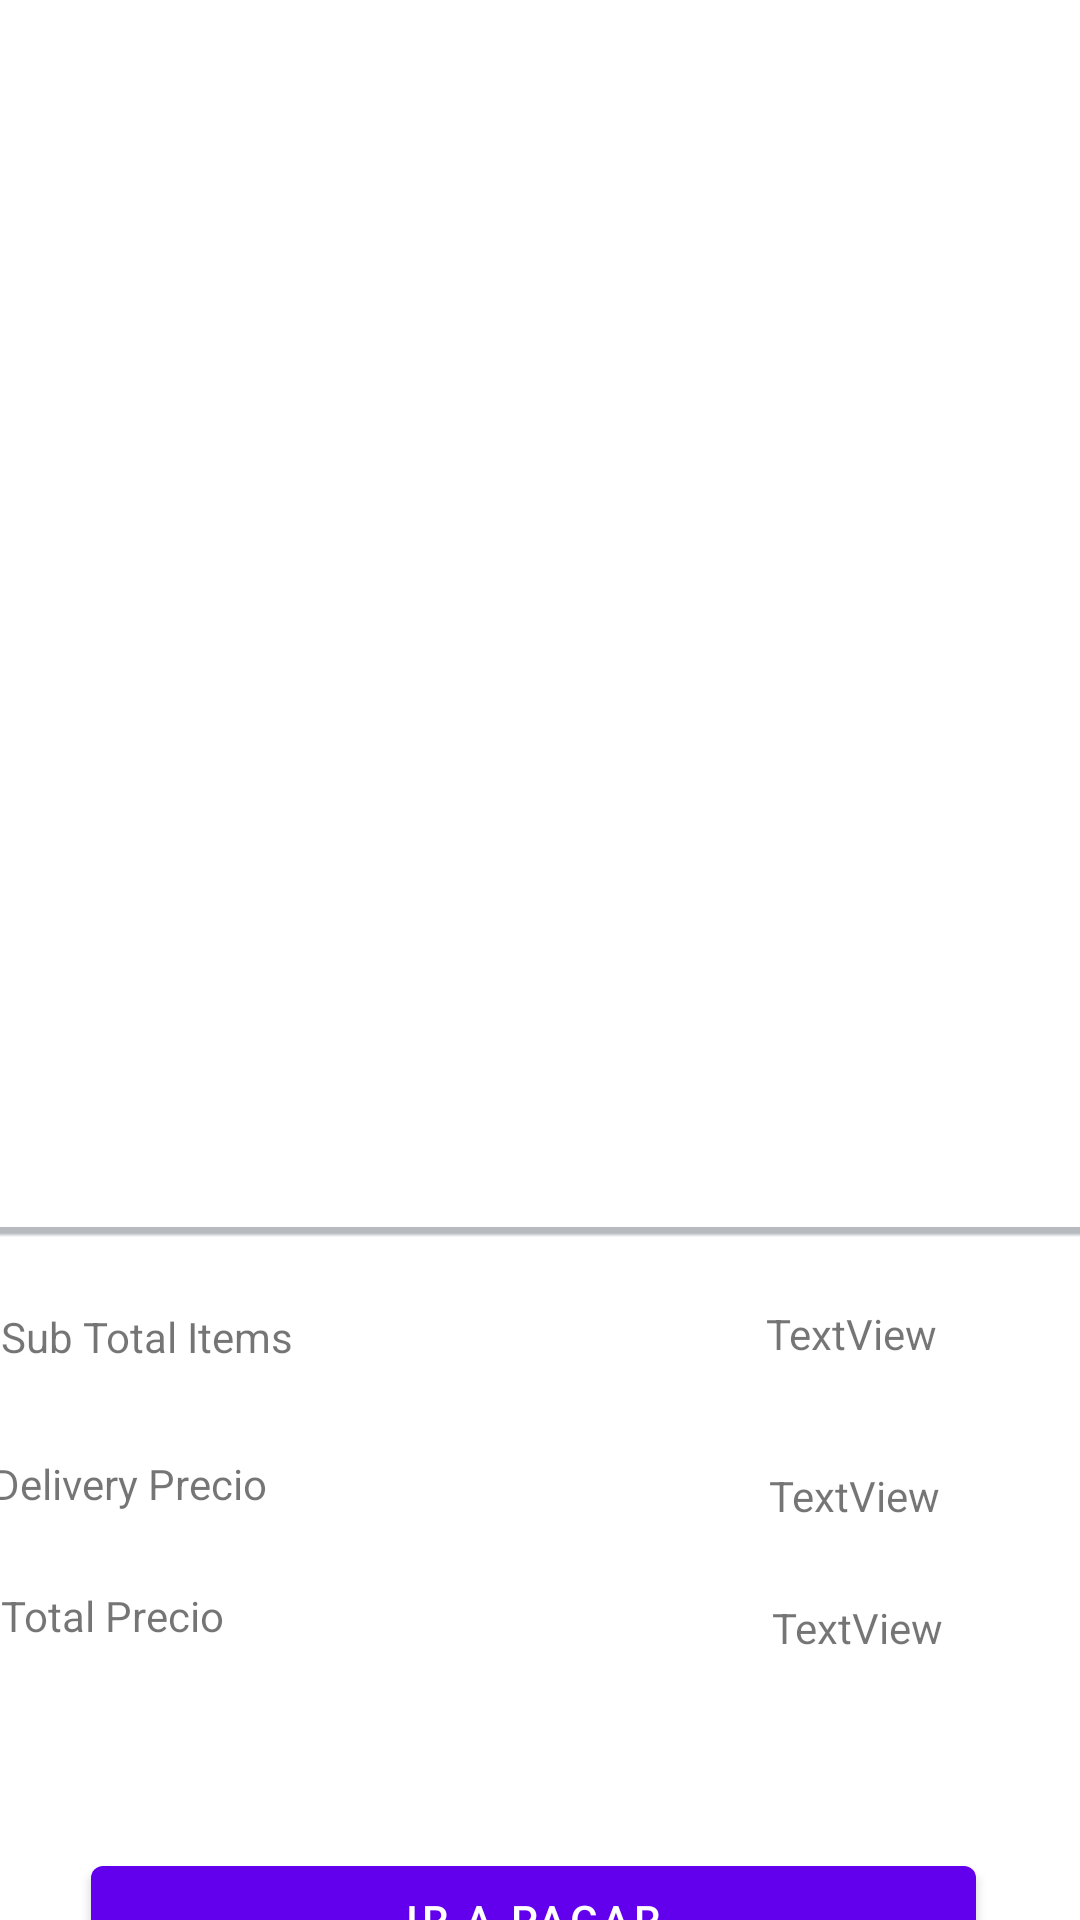

Android layout source for this screen:
<!-- AndroidManifest.xml: application theme Theme.LIKE_APP -->
<!-- res/layout/fragment_cart.xml -->
<?xml version="1.0" encoding="utf-8"?>
<androidx.constraintlayout.widget.ConstraintLayout xmlns:android="http://schemas.android.com/apk/res/android"
    xmlns:app="http://schemas.android.com/apk/res-auto"
    xmlns:tools="http://schemas.android.com/tools"
    android:id="@+id/tvDelivery"
    android:layout_width="match_parent"
    android:layout_height="match_parent"
    tools:context=".ui.servicios.CartFragment">

    <androidx.recyclerview.widget.RecyclerView
        android:id="@+id/rvCartItems"
        android:layout_width="406dp"
        android:layout_height="400dp"
        android:layout_marginStart="1dp"
        android:layout_marginTop="1dp"
        android:layout_marginEnd="4dp"
        app:layout_constraintEnd_toEndOf="parent"
        app:layout_constraintStart_toStartOf="parent"
        app:layout_constraintTop_toTopOf="parent" />

    <RelativeLayout
        android:layout_width="406dp"
        android:layout_height="299dp"
        android:layout_marginStart="1dp"
        android:layout_marginTop="8dp"
        android:layout_marginEnd="1dp"
        android:background="@drawable/imgrectanglemenu"
        app:layout_constraintEnd_toEndOf="parent"
        app:layout_constraintStart_toStartOf="parent"
        app:layout_constraintTop_toBottomOf="@+id/rvCartItems">

        <TextView
            android:id="@+id/textView4"
            android:layout_width="203dp"
            android:layout_height="wrap_content"
            android:layout_alignParentStart="true"
            android:layout_alignParentTop="true"
            android:layout_marginStart="23dp"
            android:layout_marginTop="27dp"
            android:text="@string/subTotalItemsCart" />

        <TextView
            android:id="@+id/textView18"
            android:layout_width="203dp"
            android:layout_height="wrap_content"
            android:layout_alignParentStart="true"
            android:layout_alignParentTop="true"
            android:layout_marginStart="23dp"
            android:layout_marginTop="120dp"
            android:text="@string/TotalPrecio" />

        <TextView
            android:id="@+id/textView19"
            android:layout_width="203dp"
            android:layout_height="wrap_content"
            android:layout_alignParentStart="true"
            android:layout_alignParentTop="true"
            android:layout_marginStart="20dp"
            android:layout_marginTop="76dp"
            android:text="@string/DeliveryPrecio" />

        <Button
            android:id="@+id/btnPagar"
            android:layout_width="295dp"
            android:layout_height="wrap_content"
            android:layout_alignParentStart="true"
            android:layout_alignParentEnd="true"
            android:layout_alignParentBottom="true"
            android:layout_marginStart="53dp"
            android:layout_marginEnd="58dp"
            android:layout_marginBottom="44dp"
            android:text="@string/valbtnpagar" />

        <TextView
            android:id="@+id/tvSubTotalCart"
            android:layout_width="wrap_content"
            android:layout_height="wrap_content"
            android:layout_alignParentTop="true"
            android:layout_alignParentEnd="true"
            android:layout_marginTop="26dp"
            android:layout_marginEnd="71dp"
            android:text="TextView" />

        <TextView
            android:id="@+id/tvDeliveryCart"
            android:layout_width="wrap_content"
            android:layout_height="wrap_content"
            android:layout_alignParentTop="true"
            android:layout_alignParentEnd="true"
            android:layout_marginTop="80dp"
            android:layout_marginEnd="70dp"
            android:text="TextView" />

        <TextView
            android:id="@+id/tvTotalCart"
            android:layout_width="wrap_content"
            android:layout_height="wrap_content"
            android:layout_alignParentTop="true"
            android:layout_alignParentEnd="true"
            android:layout_marginTop="124dp"
            android:layout_marginEnd="69dp"
            android:text="TextView" />
    </RelativeLayout>
</androidx.constraintlayout.widget.ConstraintLayout>
<!-- resources referenced by this layout -->
<resources>
  <!-- drawable imgrectanglemenu: png bitmap (drawable, 2148 bytes) -->
  <string name="DeliveryPrecio">Delivery Precio</string>
  <string name="TotalPrecio">Total Precio</string>
  <string name="subTotalItemsCart">Sub Total Items</string>
  <string name="valbtnpagar">Ir a pagar</string>
  <style name="Theme.LIKE_APP" parent="Theme.MaterialComponents.DayNight.DarkActionBar">
          
          <item name="colorPrimary">@color/purple_500</item>
          <item name="colorPrimaryVariant">@color/purple_700</item>
          <item name="colorOnPrimary">@color/white</item>
          
          <item name="colorSecondary">@color/teal_200</item>
          <item name="colorSecondaryVariant">@color/teal_700</item>
          <item name="colorOnSecondary">@color/black</item>
          
          <item name="android:statusBarColor">?attr/colorPrimaryVariant</item>
          
      </style>
  <color name="purple_500">#FF6200EE</color>
  <color name="purple_700">#FF3700B3</color>
  <color name="white">#FFFFFFFF</color>
  <color name="teal_200">#FF03DAC5</color>
  <color name="teal_700">#FF018786</color>
  <color name="black">#FF000000</color>
</resources>
